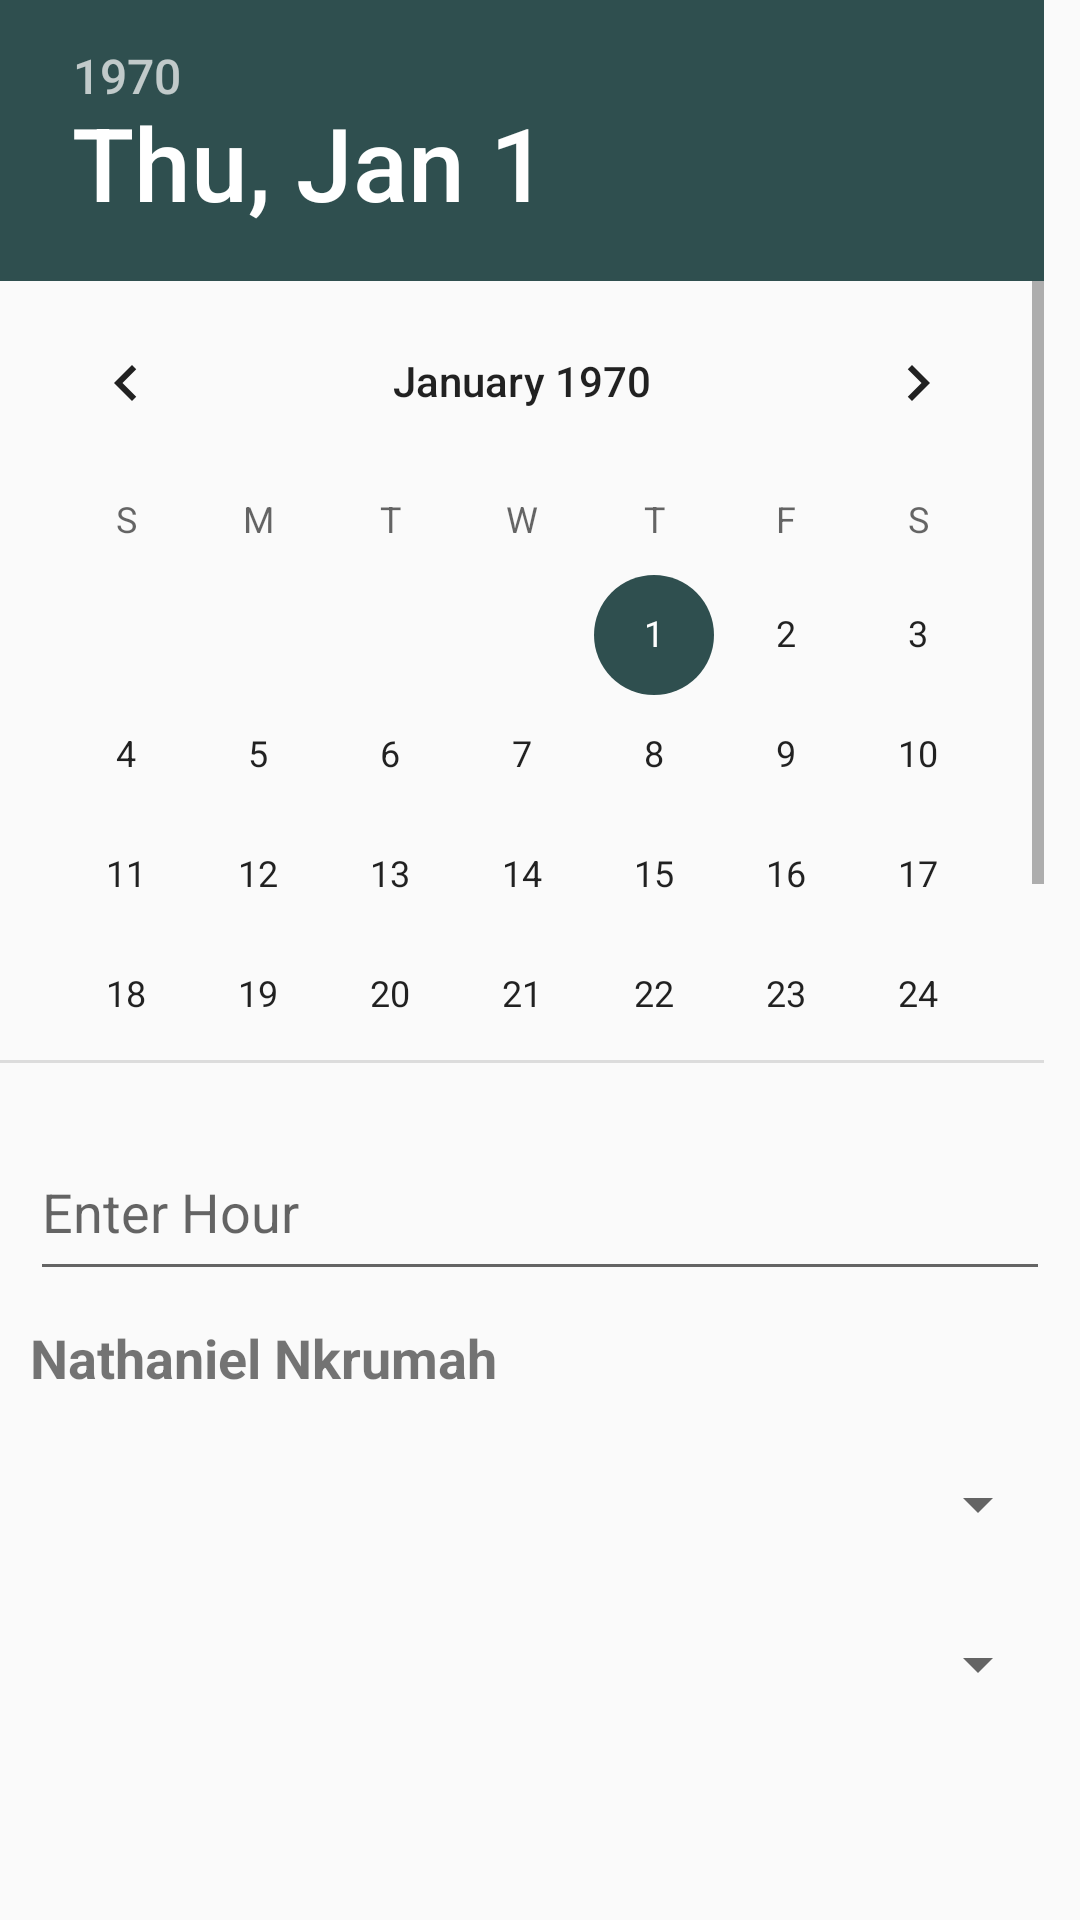

The Android layout XML behind this screen, and the referenced resources:
<!-- AndroidManifest.xml: application theme AppTheme -->
<!-- res/layout/pick_period.xml -->
<?xml version="1.0" encoding="utf-8"?>
<LinearLayout xmlns:android="http://schemas.android.com/apk/res/android"
    android:orientation="vertical"
    android:layout_width="match_parent"
    android:layout_height="match_parent"
    android:weightSum="10">

    <DatePicker
        android:layout_width="match_parent"
        android:layout_height="340dp"
        android:layout_weight="1"
        android:id="@+id/datePicker"
        android:layout_marginBottom="10dp"/>

    <EditText
        android:layout_width="match_parent"
        android:layout_height="wrap_content"
        android:layout_marginLeft="10dp"
        android:layout_marginTop="10dp"
        android:layout_marginRight="10dp"
        android:inputType="text"
        android:hint="Enter Hour"
        android:layout_weight="1"
        android:ems="10"
        android:id="@+id/periodID"
        android:layout_gravity="center_horizontal" />

    <TextView
        android:layout_width="match_parent"
        android:layout_height="wrap_content"
        android:layout_marginLeft="10dp"
        android:layout_marginRight="10dp"
        android:text="Nathaniel Nkrumah"
        android:textStyle="bold"
        android:textSize="18sp"
        android:layout_marginTop="10dp"
        android:id="@+id/userId"
        android:layout_gravity="center_horizontal" />

    <Spinner
        android:layout_width="match_parent"
        android:layout_height="wrap_content"
        android:layout_weight="2"
        android:textSize="20sp"
        android:layout_marginRight="10dp"
        android:layout_marginTop="10dp"
        android:layout_marginLeft="10dp"
        android:id="@+id/spinnerTopic">
    </Spinner>

    <Spinner
        android:layout_width="match_parent"
        android:layout_height="wrap_content"
        android:layout_weight="2"
        android:textSize="20sp"
        android:layout_marginRight="10dp"
        android:layout_marginLeft="10dp"
        android:id="@+id/spinnerLocation">
    </Spinner>

</LinearLayout>
<!-- resources referenced by this layout -->
<resources>
  <style name="AppTheme" parent="Theme.MaterialComponents.Light.NoActionBar.Bridge">
          
          <item name="colorPrimary">@color/colorPrimary</item>
          <item name="colorPrimaryDark">@color/colorPrimaryDark</item>
          <item name="colorAccent">@color/colorAccent</item>
  
          <item name="android:windowContentTransitions">true</item>
  
      </style>
  <color name="colorPrimary">#c0c000</color>
  <color name="colorPrimaryDark">#cac50b</color>
  <color name="colorAccent">#2f4f4f</color>
</resources>
